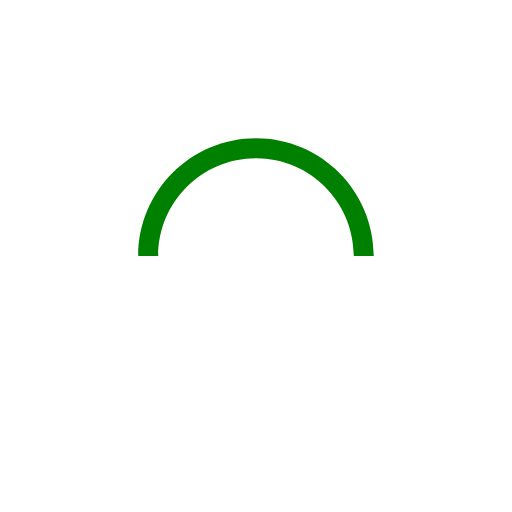
t = 0.00 s
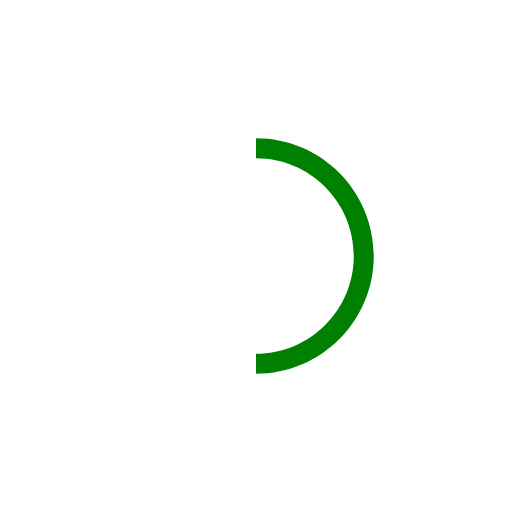
t = 0.25 s
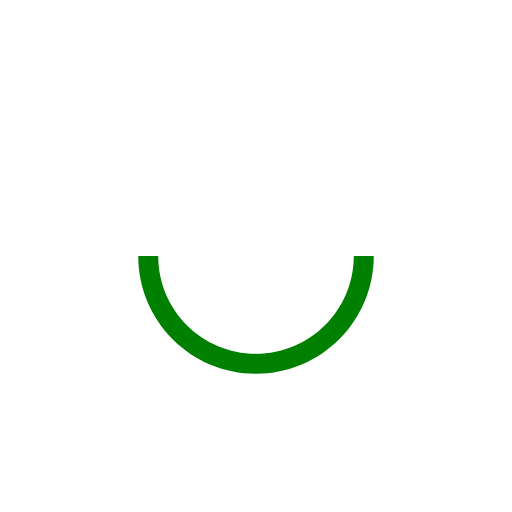
t = 0.50 s
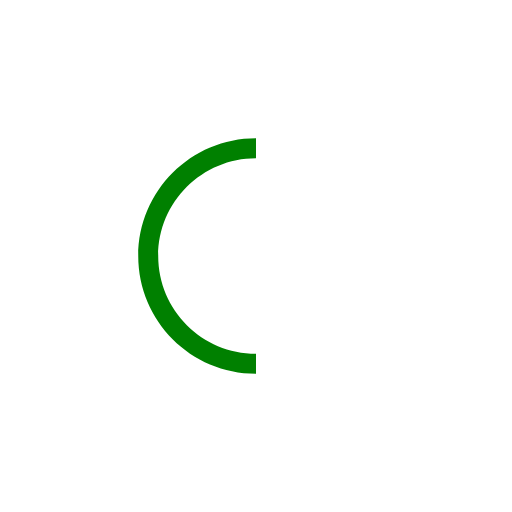
t = 0.75 s

The animated SVG that drew these frames (rendered in a browser with its animation timeline set to each time). Animation: 1 SMIL element (animateTransform=1); one cycle of 1.00 s, repeats indefinitely.

<svg version="1.1" class="loadingsvg" id="L9" xmlns="http://www.w3.org/2000/svg" xmlns:xlink="http://www.w3.org/1999/xlink" x="0px" y="0px" viewBox="0 0 100 100" enable-background="new 0 0 0 0" xml:space="preserve">
    <path fill="green" d="M73,50c0-12.7-10.3-23-23-23S27,37.3,27,50 M30.9,50c0-10.5,8.5-19.1,19.1-19.1S69.1,39.5,69.1,50">
      <animateTransform 
         attributeName="transform" 
         attributeType="XML" 
         type="rotate"
         dur="1s" 
         from="0 50 50"
         to="360 50 50" 
         repeatCount="indefinite" />
  </path>
</svg>
